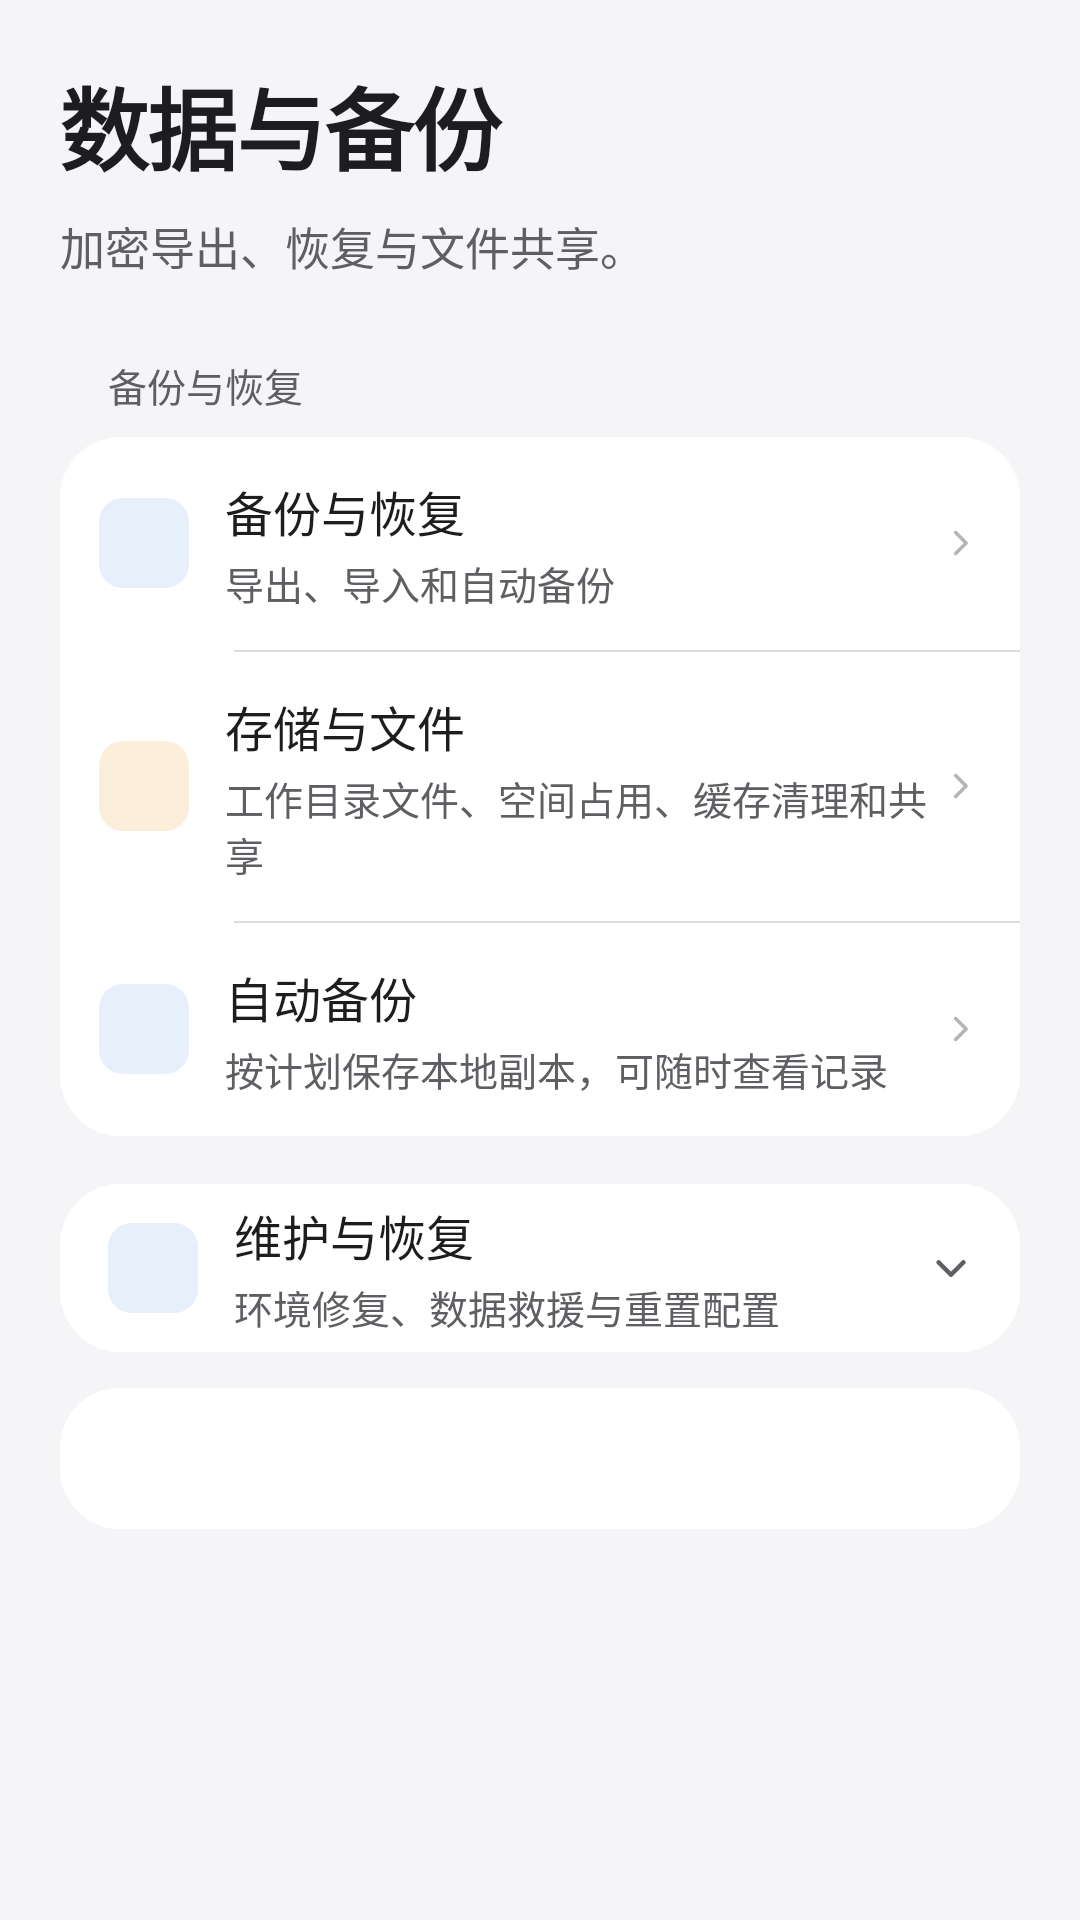

This screen was rendered from an Android layout file. Write that file and the resources it references.
<!-- AndroidManifest.xml: application theme Theme.DeepseekHarness -->
<!-- res/layout/fragment_workspace.xml -->
<?xml version="1.0" encoding="utf-8"?>
<ScrollView xmlns:android="http://schemas.android.com/apk/res/android" xmlns:app="http://schemas.android.com/apk/res-auto" android:layout_width="match_parent" android:layout_height="match_parent" android:fillViewport="true" android:background="?attr/dshaPageBackground">
  <LinearLayout android:layout_width="match_parent" android:layout_height="wrap_content" android:orientation="vertical" android:paddingLeft="20dp" android:paddingRight="20dp" android:paddingTop="20dp" android:paddingBottom="32dp">
    <TextView android:layout_width="match_parent" android:layout_height="wrap_content" android:text="@string/ui2_data_title" android:textSize="30sp" android:textColor="@color/text" android:includeFontPadding="false" android:textStyle="bold" android:letterSpacing="-0.02" android:fontFamily="sans-serif"/>
    <TextView android:layout_width="match_parent" android:layout_height="wrap_content" android:text="@string/ui2_data_sub" android:textSize="15sp" android:textColor="@color/text_secondary" android:includeFontPadding="false" android:layout_marginTop="8dp" android:lineSpacingExtra="2dp"/>
    <TextView android:layout_width="match_parent" android:layout_height="wrap_content" android:text="@string/ui2_data_ops" android:textSize="13sp" android:textColor="@color/text_secondary" android:includeFontPadding="false" android:layout_marginTop="26dp" android:layout_marginBottom="8dp" android:paddingStart="16dp"/>
    <LinearLayout android:layout_width="match_parent" android:layout_height="wrap_content" android:orientation="vertical" android:background="?attr/dshaCardBackground">
      <LinearLayout android:layout_width="match_parent" android:layout_height="wrap_content" android:id="@+id/workspace_backup" android:orientation="horizontal" android:minHeight="64dp" android:padding="13dp" android:clickable="true" android:focusable="true" android:background="?attr/selectableItemBackground" android:gravity="center_vertical">
        <ImageView android:layout_width="@dimen/tile_size" android:layout_height="@dimen/tile_size" android:src="@drawable/ic_ui_export" android:background="@drawable/bg_tile_blue" android:padding="6dp" android:contentDescription="@null" app:tint="@color/tile_on"/>
        <LinearLayout android:layout_width="0dp" android:layout_height="wrap_content" android:orientation="vertical" android:layout_weight="1" android:layout_marginStart="12dp">
          <TextView android:layout_width="match_parent" android:layout_height="wrap_content" android:text="@string/ui2_backup_restore" android:textSize="16sp" android:textColor="@color/text" android:includeFontPadding="false" android:fontFamily="sans-serif-medium"/>
          <TextView android:layout_width="match_parent" android:layout_height="wrap_content" android:text="@string/ui2_backup_restore_sub" android:textSize="13sp" android:textColor="@color/text_secondary" android:includeFontPadding="false" android:layout_marginTop="3dp"/>
        </LinearLayout>
        <ImageView android:layout_width="14dp" android:layout_height="14dp" android:src="@drawable/ic_ui2_chevron" android:contentDescription="@null"/>
      </LinearLayout>
      <View android:layout_width="match_parent" android:layout_height="@dimen/hairline" android:background="@color/separator" android:layout_marginStart="@dimen/row_inset"/>
      <LinearLayout android:id="@+id/workspace_storage" android:layout_width="match_parent" android:layout_height="wrap_content" android:orientation="horizontal" android:minHeight="64dp" android:padding="13dp" android:clickable="true" android:focusable="true" android:background="?attr/selectableItemBackground" android:gravity="center_vertical">
        <ImageView android:layout_width="@dimen/tile_size" android:layout_height="@dimen/tile_size" android:src="@drawable/ic_ui2_box" android:background="@drawable/bg_tile_orange" android:padding="6dp" android:contentDescription="@null" app:tint="@color/tile_on"/>
        <LinearLayout android:layout_width="0dp" android:layout_height="wrap_content" android:orientation="vertical" android:layout_weight="1" android:layout_marginStart="12dp">
          <TextView android:layout_width="match_parent" android:layout_height="wrap_content" android:text="@string/ui2_storage_files" android:textSize="16sp" android:textColor="@color/text" android:includeFontPadding="false" android:fontFamily="sans-serif-medium"/>
          <TextView android:layout_width="match_parent" android:layout_height="wrap_content" android:text="@string/ui2_storage_files_sub" android:textSize="13sp" android:textColor="@color/text_secondary" android:includeFontPadding="false" android:layout_marginTop="3dp"/>
        </LinearLayout>
        <ImageView android:layout_width="14dp" android:layout_height="14dp" android:src="@drawable/ic_ui2_chevron" android:contentDescription="@null"/>
      </LinearLayout>
      <View android:layout_width="match_parent" android:layout_height="@dimen/hairline" android:background="@color/separator" android:layout_marginStart="@dimen/row_inset"/>
      <LinearLayout android:id="@+id/workspace_auto" android:layout_width="match_parent" android:layout_height="wrap_content" android:orientation="horizontal" android:minHeight="64dp" android:padding="13dp" android:clickable="true" android:focusable="true" android:background="?attr/selectableItemBackground" android:gravity="center_vertical">
        <ImageView android:layout_width="@dimen/tile_size" android:layout_height="@dimen/tile_size" android:src="@drawable/ic_ui_export" android:background="@drawable/bg_tile_blue" android:padding="6dp" android:contentDescription="@null" app:tint="@color/tile_on"/>
        <LinearLayout android:layout_width="0dp" android:layout_height="wrap_content" android:orientation="vertical" android:layout_weight="1" android:layout_marginStart="12dp">
          <TextView android:layout_width="match_parent" android:layout_height="wrap_content" android:text="@string/ui2_auto_backup" android:textSize="16sp" android:textColor="@color/text" android:includeFontPadding="false" android:fontFamily="sans-serif-medium"/>
          <TextView android:layout_width="match_parent" android:layout_height="wrap_content" android:text="@string/ui2_auto_backup_sub" android:textSize="13sp" android:textColor="@color/text_secondary" android:includeFontPadding="false" android:layout_marginTop="3dp"/>
        </LinearLayout>
        <ImageView android:layout_width="14dp" android:layout_height="14dp" android:src="@drawable/ic_ui2_chevron" android:contentDescription="@null"/>
      </LinearLayout>
    </LinearLayout>
    
    <LinearLayout android:layout_width="match_parent" android:layout_height="wrap_content" android:orientation="vertical" android:background="?attr/dshaCardBackground" android:layout_marginTop="16dp">
      <LinearLayout android:id="@+id/workspace_maintenance_header" android:layout_width="match_parent" android:layout_height="wrap_content" android:orientation="horizontal" android:minHeight="56dp" android:paddingStart="16dp" android:paddingEnd="14dp" android:clickable="true" android:focusable="true" android:background="?attr/selectableItemBackground" android:gravity="center_vertical">
        <ImageView android:layout_width="@dimen/tile_size" android:layout_height="@dimen/tile_size" android:src="@drawable/ic_recovery_wrench" android:background="@drawable/bg_tile_blue" android:padding="6dp" android:contentDescription="@null" app:tint="@color/tile_on"/>
        <LinearLayout android:layout_width="0dp" android:layout_height="wrap_content" android:orientation="vertical" android:layout_weight="1" android:layout_marginStart="12dp">
          <TextView android:layout_width="match_parent" android:layout_height="wrap_content" android:text="@string/ui2_maintenance" android:textSize="16sp" android:textColor="@color/text" android:includeFontPadding="false" android:fontFamily="sans-serif-medium"/>
          <TextView android:layout_width="match_parent" android:layout_height="wrap_content" android:text="@string/apple_maintenance_sub" android:textSize="13sp" android:textColor="@color/text_secondary" android:includeFontPadding="false" android:layout_marginTop="3dp"/>
        </LinearLayout>
        <ImageView android:id="@+id/workspace_maintenance_chevron" android:layout_width="18dp" android:layout_height="18dp" android:src="@drawable/ic_disclosure" android:contentDescription="@null"/>
      </LinearLayout>
      <LinearLayout android:id="@+id/workspace_maintenance_body" android:layout_width="match_parent" android:layout_height="wrap_content" android:orientation="vertical" android:paddingStart="16dp" android:paddingEnd="16dp" android:paddingBottom="14dp" android:visibility="gone">
        <Button android:id="@+id/workspace_location" style="@style/Widget.DSHA.Button" android:layout_width="match_parent" android:layout_height="wrap_content" android:layout_marginTop="4dp" android:textColor="@color/action_text" android:text="@string/ui2_recovery_tools"/>
        <Button android:id="@+id/workspace_reset" style="@style/Widget.DSHA.Button" android:layout_width="match_parent" android:layout_height="wrap_content" android:layout_marginTop="10dp" android:textColor="@color/err" android:text="@string/ui_m0211"/>
      </LinearLayout>
    </LinearLayout>
    <TextView android:id="@+id/workspace_backup_status" style="@style/DshaText.Caption" android:layout_width="match_parent" android:layout_height="wrap_content" android:layout_marginTop="12dp" android:maxLines="8" android:ellipsize="end" android:background="?attr/dshaCardBackground" android:padding="14dp" android:clickable="true" android:focusable="true"/>
  </LinearLayout>
</ScrollView>
<!-- resources referenced by this layout -->
<resources>
  <color name="err">#C4262E</color>
  <color name="separator">#DCDCE1</color>
  <color name="text">#1D1D1F</color>
  <color name="text_secondary">#5E5E63</color>
  <color name="tile_on">#0060C0</color>
  <dimen name="hairline">0.6dp</dimen>
  <dimen name="row_inset">58dp</dimen>
  <dimen name="tile_size">30dp</dimen>
  <!-- drawable bg_tile_blue (drawable) -->
  <?xml version="1.0" encoding="utf-8"?>
  <shape xmlns:android="http://schemas.android.com/apk/res/android" android:shape="rectangle">
      <solid android:color="@color/tile_bg"/>
      <corners android:radius="@dimen/radius_tile"/>
  </shape>
  <!-- drawable bg_tile_orange (drawable) -->
  <?xml version="1.0" encoding="utf-8"?>
  <shape xmlns:android="http://schemas.android.com/apk/res/android" android:shape="rectangle">
      <solid android:color="@color/tile_warm_bg"/>
      <corners android:radius="@dimen/radius_tile"/>
  </shape>
  <string name="apple_maintenance_sub">环境修复、数据救援与重置配置</string>
  <string name="ui2_auto_backup">自动备份</string>
  <string name="ui2_auto_backup_sub">按计划保存本地副本，可随时查看记录</string>
  <string name="ui2_backup_restore">备份与恢复</string>
  <string name="ui2_backup_restore_sub">导出、导入和自动备份</string>
  <string name="ui2_data_ops">备份与恢复</string>
  <string name="ui2_data_sub">加密导出、恢复与文件共享。</string>
  <string name="ui2_data_title">数据与备份</string>
  <string name="ui2_maintenance">维护与恢复</string>
  <string name="ui2_recovery_tools">环境修复与数据救援</string>
  <string name="ui2_storage_files">存储与文件</string>
  <string name="ui2_storage_files_sub">工作目录文件、空间占用、缓存清理和共享</string>
  <string name="ui_m0211" formatted="false">"重置配置，保留对话"</string>
  <style name="Theme.DeepseekHarness" parent="Theme.DSHA.Base">
          <item name="android:windowLightStatusBar">true</item>
      </style>
  <color name="tile_bg">#E6EFFA</color>
  <dimen name="radius_tile">8dp</dimen>
  <color name="tile_warm_bg">#FBEEDB</color>
  <color name="chevron">#B4B4BA</color>
  <color name="primary">#0060C0</color>
  <color name="accent_on">#FFFFFF</color>
  <color name="raised">#EFEFF2</color>
  <color name="primary_dark">#004F9E</color>
  <color name="ripple">#0F0060C0</color>
  <color name="card">#FFFFFF</color>
  <color name="surface">#F5F5F7</color>
  <color name="line">#E3E3E8</color>
  <color name="error_on">#FFFFFF</color>
  <color name="text_muted">#5E5E63</color>
  <style name="Widget.DSHA.BottomNav" parent="Widget.Material3.BottomNavigationView">
          <item name="itemActiveIndicatorStyle">@style/Widget.DSHA.BottomNav.Indicator</item>
          <item name="itemRippleColor">@android:color/transparent</item>
          <item name="backgroundTint">@null</item>
          <item name="elevation">0dp</item>
      </style>
  <!-- drawable bg_card (drawable) -->
  <?xml version="1.0" encoding="utf-8"?>
  <shape xmlns:android="http://schemas.android.com/apk/res/android" android:shape="rectangle">
      <solid android:color="@color/card" />
      <corners android:radius="@dimen/radius_card" />
  </shape>
  <!-- drawable bg_bar (drawable) -->
  <?xml version="1.0" encoding="utf-8"?>
  <layer-list xmlns:android="http://schemas.android.com/apk/res/android">
      <item><shape><solid android:color="@color/nav_bar" /></shape></item>
      <item android:gravity="top" android:height="@dimen/hairline"><shape><solid android:color="@color/separator" /></shape></item>
  </layer-list>
  <style name="Shape.DSHA.Dialog" parent="">
          <item name="cornerFamily">rounded</item>
          <item name="cornerSize">28dp</item>
      </style>
  <style name="Widget.DSHA.BottomNav.Indicator" parent="Widget.Material3.BottomNavigationView.ActiveIndicator">
          <item name="android:color">@android:color/transparent</item>
      </style>
  <dimen name="radius_card">20dp</dimen>
  <color name="nav_bar">#F2F5F5F7</color>
</resources>
